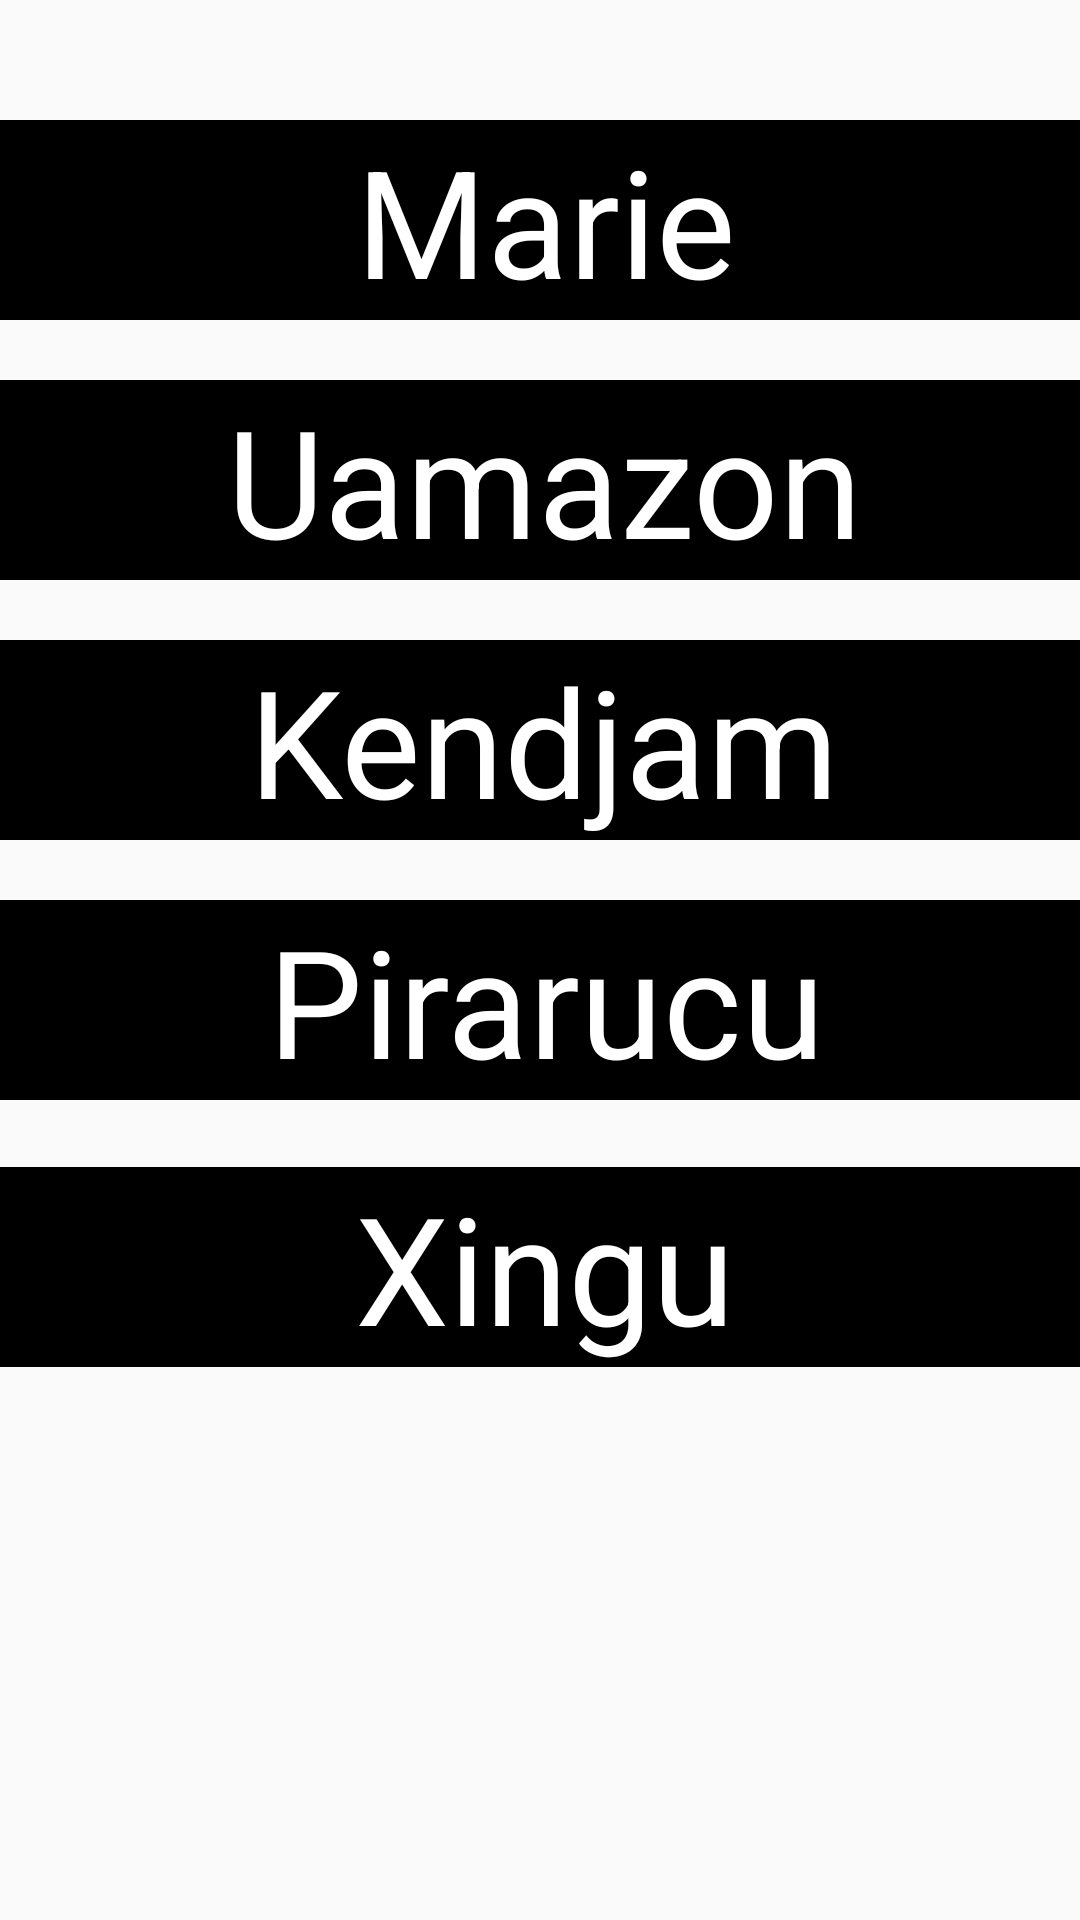

Reconstruct the res/layout file that produces this screen, plus the resources it refers to.
<!-- AndroidManifest.xml: application theme AppTheme -->
<!-- res/layout/activity_inicio.xml -->
<?xml version="1.0" encoding="utf-8"?>
<androidx.constraintlayout.widget.ConstraintLayout xmlns:android="http://schemas.android.com/apk/res/android"
    xmlns:app="http://schemas.android.com/apk/res-auto"
    xmlns:tools="http://schemas.android.com/tools"
    android:layout_width="fill_parent"
    android:layout_height="fill_parent"
    android:background ="@drawable/txtinicio"
    tools:context=".Inicio">

    <TextView
        android:id="@+id/txt_marie"

        style="@style/txt_inicio"

        android:layout_marginTop="40dp"
        android:gravity="center"
        android:text="Marie"
        app:drawableTint="#FFFFFF"
        app:fontFamily="@font/aguafina_script"
        app:layout_constraintEnd_toEndOf="parent"
        app:layout_constraintHorizontal_bias="0.333"
        app:layout_constraintStart_toStartOf="parent"
        app:layout_constraintTop_toTopOf="parent"
        app:textAllCaps="false" />

    <TextView
        android:id="@+id/txt_uamazon"
        style="@style/txt_inicio"
        android:text="Uamazon"
        app:drawableTint="#FFFFFF"
        app:fontFamily="@font/aguafina_script"
        app:layout_constraintBottom_toBottomOf="parent"
        app:layout_constraintEnd_toEndOf="parent"
        app:layout_constraintHorizontal_bias="0.38"
        app:layout_constraintStart_toStartOf="parent"
        app:layout_constraintTop_toBottomOf="@+id/txt_marie"
        app:layout_constraintVertical_bias="0.0"
        app:textAllCaps="false" />

    <TextView
        android:id="@+id/txt_kendjam"
        style="@style/txt_inicio"
        android:text="Kendjam"

        app:fontFamily="@font/aguafina_script"
        app:layout_constraintBottom_toBottomOf="parent"
        app:layout_constraintEnd_toEndOf="parent"
        app:layout_constraintHorizontal_bias="0.395"
        app:layout_constraintStart_toStartOf="parent"
        app:layout_constraintTop_toBottomOf="@+id/txt_uamazon"
        app:layout_constraintVertical_bias="0.0"
        app:textAllCaps="false" />

    <TextView
        android:id="@+id/txt_pirarucu"
        style="@style/txt_inicio"
        android:text="Pirarucu"
        app:fontFamily="@font/aguafina_script"
        app:layout_constraintBottom_toBottomOf="parent"
        app:layout_constraintEnd_toEndOf="parent"
        app:layout_constraintHorizontal_bias="0.333"
        app:layout_constraintStart_toStartOf="parent"
        app:layout_constraintTop_toBottomOf="@+id/txt_kendjam"
        app:layout_constraintVertical_bias="0.0"
        app:textAllCaps="false" />

    <TextView
        android:id="@+id/txt_Xingu"
        style="@style/txt_inicio"

        android:text="Xingu"
        app:fontFamily="@font/aguafina_script"
        app:layout_constraintBottom_toBottomOf="parent"
        app:layout_constraintEnd_toEndOf="parent"
        app:layout_constraintHorizontal_bias="0.365"
        app:layout_constraintStart_toStartOf="parent"
        app:layout_constraintTop_toBottomOf="@+id/txt_pirarucu"
        app:layout_constraintVertical_bias="0.012"
        app:textAllCaps="false" />

</androidx.constraintlayout.widget.ConstraintLayout>
<!-- resources referenced by this layout -->
<resources>
  <style name="txt_inicio">
          <item name="android:textSize">50sp</item>
         <item name="android:layout_width">369dp</item>
          <item name="android:layout_height">wrap_content</item>
          <item name="android:gravity">center</item>
          <item name="android:textColor">#ffffff</item>
          <item name="fontFamily">@font/aguafina_script</item>
          <item name="android:layout_marginTop">20dp</item>
          <item name="android:background">#000000</item>
      </style>
  <style name="AppTheme" parent="Theme.AppCompat.Light.DarkActionBar">
          
          <item name="colorPrimary">#000000</item>
          <item name="colorPrimaryDark">#000000</item>
          <item name="colorAccent">@color/colorAccent</item>
      </style>
  <color name="colorAccent">#03DAC5</color>
</resources>
